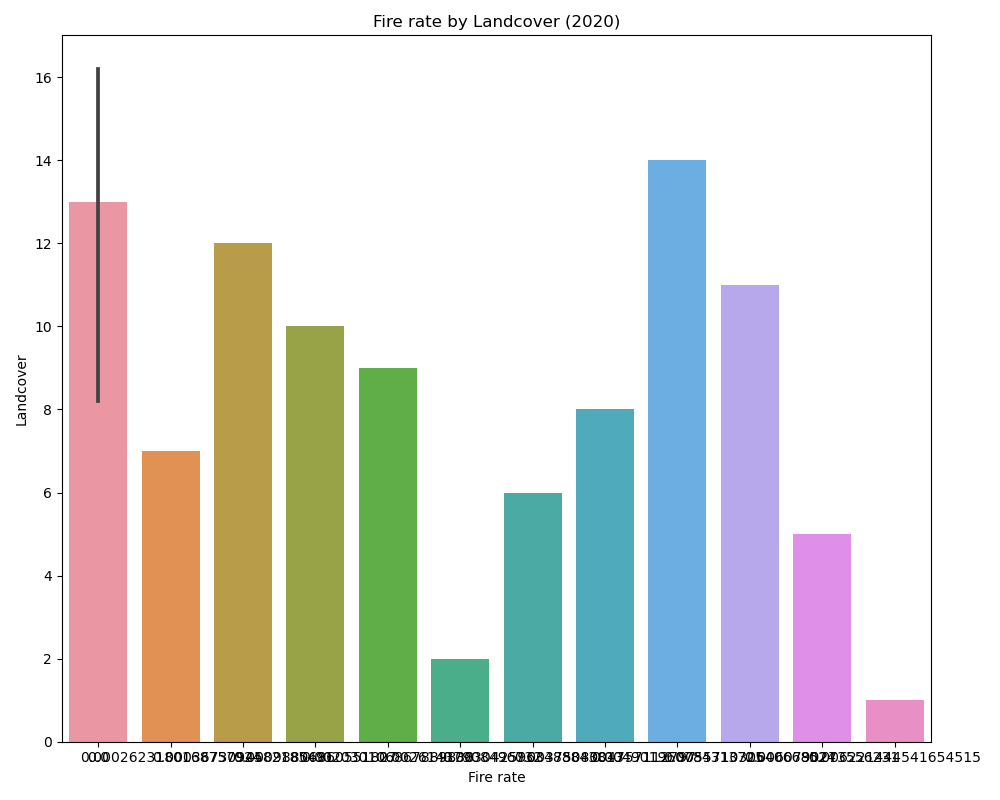

Data behind this chart, as committed beside it:
Landcover, Active_Fire
1.0, 0.006221
5.0, 0.006079
11.0, 0.005571
14.0, 0.004902
8.0, 0.003751
6.0, 0.003043
2.0, 0.002614
9.0, 0.00203
10.0, 0.0009881
12.0, 0.0003673
7.0, 0.0002623
4.0, 0.0
13.0, 0.0
15.0, 0.0
16.0, 0.0
17.0, 0.0
